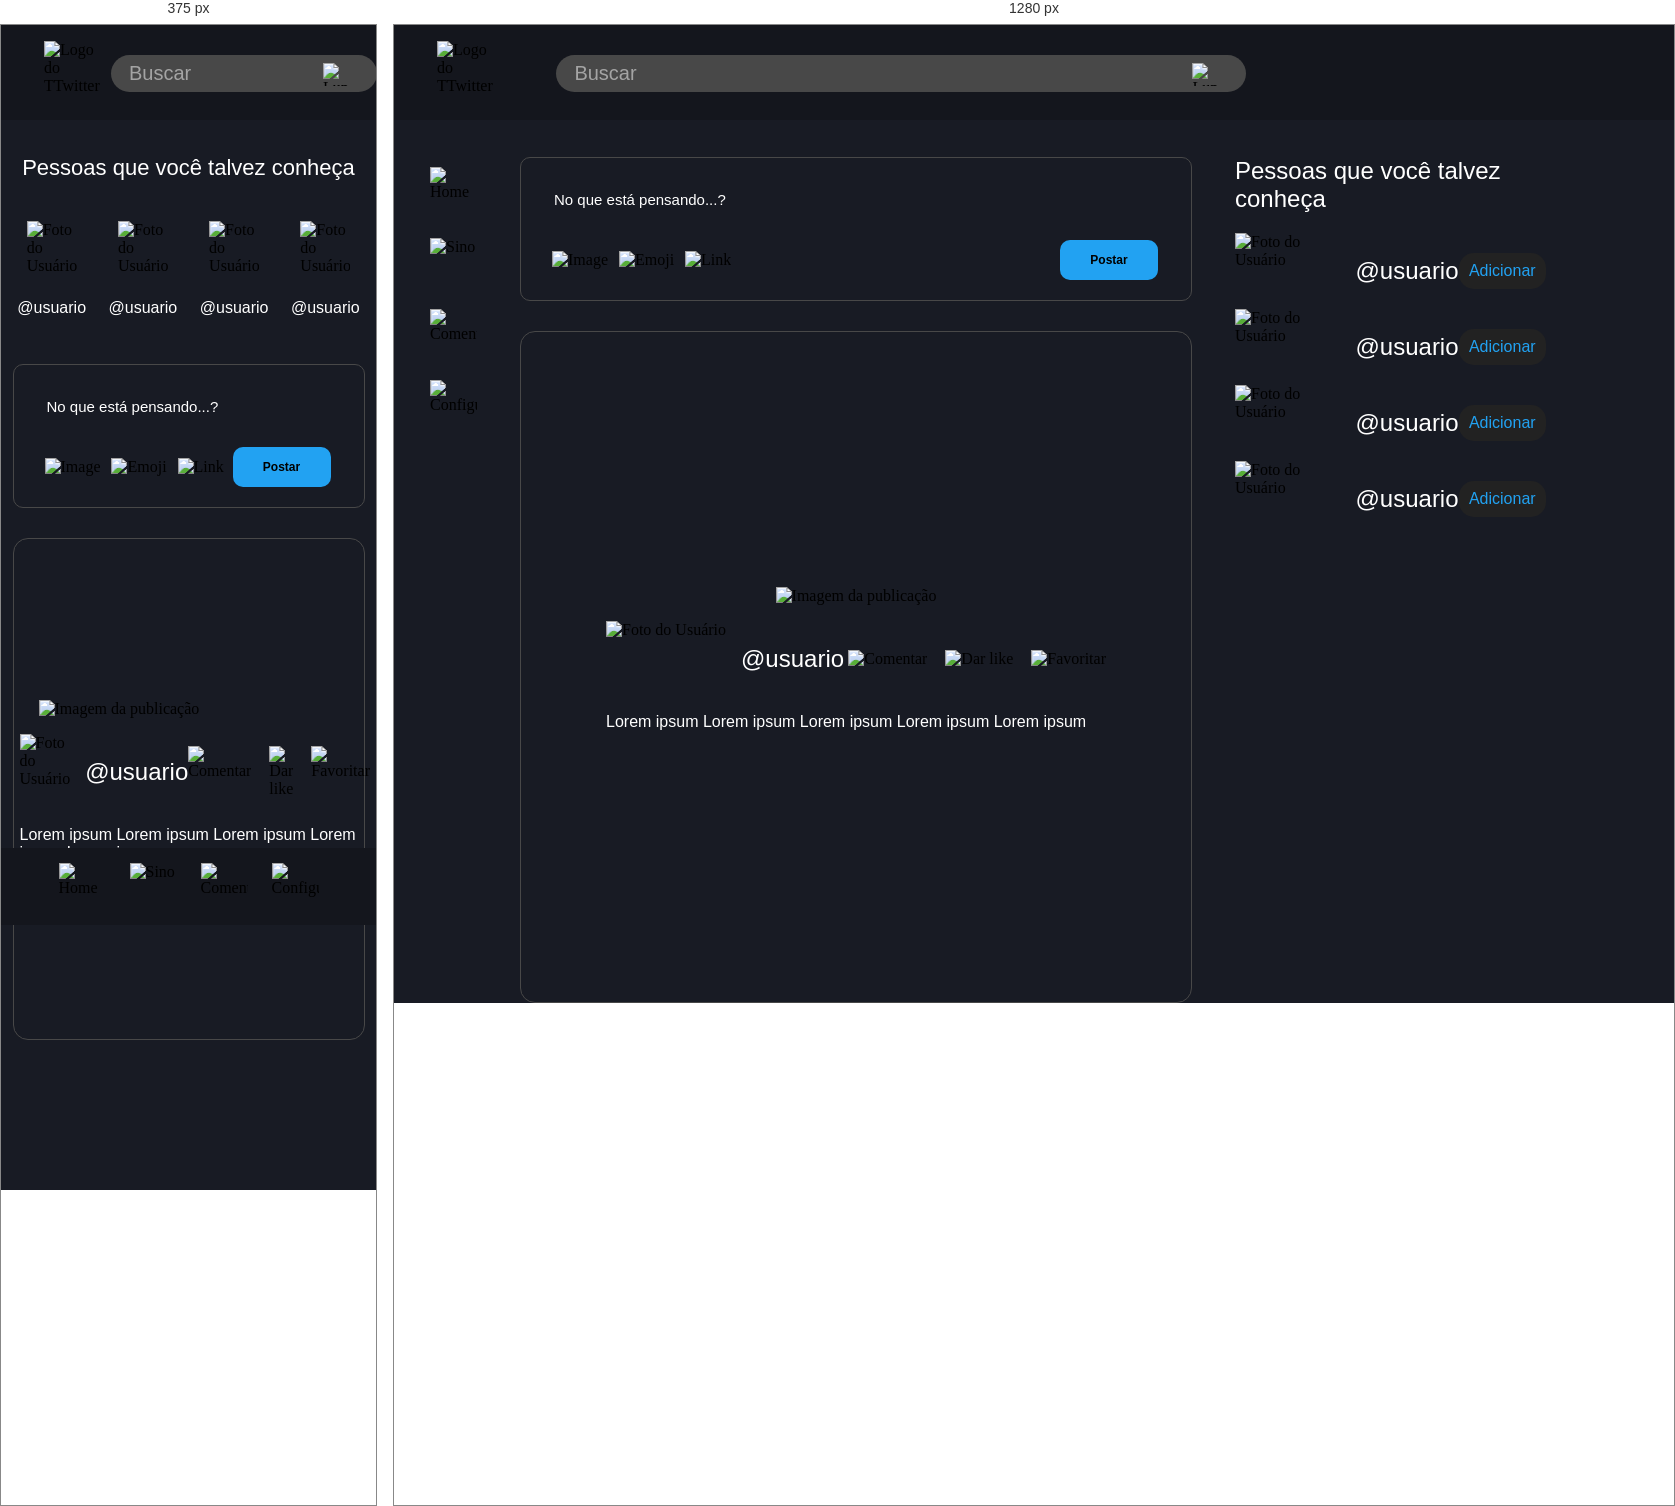
Rendered at 375 px and 1280 px, left to right.

<!-- file: home.html -->
<!DOCTYPE html>
<html lang="en">
  <head>
    <meta charset="utf-8" />
    <meta name="viewport" content="width=device-width, initial-scale=1" />
    <link
      rel="icon"
      href="https://cdn.glitch.global/5a63e0b3-6170-4adc-8c67-fc38555a0e69/Logo%20TT.svg?v=1721306621301"
    />
    <title>TTwitter</title>
    <link rel="stylesheet" href="/home.css" />
  </head>
  
  <body>
    <header class="header">
        <img
        id="logo"
        src="https://cdn.glitch.global/5a63e0b3-6170-4adc-8c67-fc38555a0e69/Logo%20TT.svg?v=1721306621301"
        alt="Logo do TTwitter"
        />
        <div class="input">
            <input id="buscarInput" type="text" placeholder="Buscar">
            <img
            id="lupa"
            src="https://cdn.glitch.global/5a63e0b3-6170-4adc-8c67-fc38555a0e69/Lupa.svg?v=1721662009487"
            alt="Lupa"
            />
        </div>
    </header>
    <main>
        <aside>
            <nav class="sideMenu">
                <img
                id="home"
                src="https://cdn.glitch.global/5a63e0b3-6170-4adc-8c67-fc38555a0e69/Home.svg?v=1721662312383"
                alt="Home"
                />
                <img
                id="bell"
                src="https://cdn.glitch.global/5a63e0b3-6170-4adc-8c67-fc38555a0e69/Bell.svg?v=1721662309820"
                alt="Sino"
                />
                <img
                id="comment"
                src="https://cdn.glitch.global/5a63e0b3-6170-4adc-8c67-fc38555a0e69/Comment.svg?v=1721662307992"
                alt="Comentários"
                />
                <img
                id="setting"
                src="https://cdn.glitch.global/5a63e0b3-6170-4adc-8c67-fc38555a0e69/Setting.svg?v=1721662305742"
                alt="Configurações"
                />
            </nav>
        </aside>
        <div class="secaoCentral">
            <div class="criarPost">
                <input id="inputCriarPost" type="text" placeholder="No que está pensando...?">
                <div class="postBotoes">
                    <div class="links">
                        <img
                            id="image"
                            src="https://cdn.glitch.global/5a63e0b3-6170-4adc-8c67-fc38555a0e69/Image.svg?v=1721664877400"
                            alt="Image"
                        />
                        <img
                            id="emoji"
                            src="https://cdn.glitch.global/5a63e0b3-6170-4adc-8c67-fc38555a0e69/Emoji.svg?v=1721664878239"
                            alt="Emoji"
                        />
                        <img
                            id="link"
                            src="https://cdn.glitch.global/5a63e0b3-6170-4adc-8c67-fc38555a0e69/Link.svg?v=1721664880465"
                            alt="Link"
                        />
                    </div>
                    <button id="postarButton">Postar</button>
                </div>
            </div>
            <section>
                <article class="post">
                    <img
                        id="postImage"
                        src="https://cdn.glitch.global/5a63e0b3-6170-4adc-8c67-fc38555a0e69/post.png?v=1721662302422"
                        alt="Imagem da publicação"
                    />
                    <div class="postInfo">
                        <div class="user">
                            <img
                                id="fotoUsuario"
                                src="https://cdn.glitch.global/5a63e0b3-6170-4adc-8c67-fc38555a0e69/Bolinha.svg?v=1721662316321"
                                alt="Foto do Usuário"
                            />
                            <p class="autorPost">@usuario</p>
                        </div>
                        <div id="acoes">
                            <img
                                id="comentar"
                                src="https://cdn.glitch.global/5a63e0b3-6170-4adc-8c67-fc38555a0e69/Comentar.svg?v=1721662298963"
                                alt="Comentar"
                            />
                            <img
                                id="like"
                                src="https://cdn.glitch.global/5a63e0b3-6170-4adc-8c67-fc38555a0e69/Like.svg?v=1721662296368"
                                alt="Dar like"
                            />
                            <img
                                id="favorito"
                                src="https://cdn.glitch.global/5a63e0b3-6170-4adc-8c67-fc38555a0e69/Cora%C3%A7%C3%A3o.svg?v=1721662294043"
                                alt="Favoritar"
                            />
                        </div>
                    </div>
                    <p class="postText">Lorem ipsum Lorem ipsum Lorem ipsum Lorem ipsum Lorem ipsum</p>
                </article>
            </section>
        </div>
        <aside id="sugestoes">
            <h2 class="sugestoesText">Pessoas que você talvez conheça</h2>
            <div class="sugestao">
                <div class="fotoArroba">
                    <img
                        id="fotoUsuario1"
                        src="https://cdn.glitch.global/5a63e0b3-6170-4adc-8c67-fc38555a0e69/Bolinha.svg?v=1721662316321"
                        alt="Foto do Usuário"
                    />
                    <p class="userArroba">@usuario</p>
                </div>
                <button class="sugestoesButton">Adicionar</button>
            </div>
            <div class="sugestao">
                <div class="fotoArroba">
                    <img
                        id="fotoUsuario2"
                        src="https://cdn.glitch.global/5a63e0b3-6170-4adc-8c67-fc38555a0e69/Bolinha.svg?v=1721662316321"
                        alt="Foto do Usuário"
                    />
                    <p class="userArroba">@usuario</p>
                </div>
                <button class="sugestoesButton">Adicionar</button>
            </div>
            <div class="sugestao">
                <div class="fotoArroba">
                <img
                    id="fotoUsuario3"
                    src="https://cdn.glitch.global/5a63e0b3-6170-4adc-8c67-fc38555a0e69/Bolinha.svg?v=1721662316321"
                    alt="Foto do Usuário"
                />
                <p class="userArroba">@usuario</p>
                </div>
                <button class="sugestoesButton">Adicionar</button>
            </div>
            <div class="sugestao">
                <div class="fotoArroba">
                <img
                    id="fotoUsuario4"
                    src="https://cdn.glitch.global/5a63e0b3-6170-4adc-8c67-fc38555a0e69/Bolinha.svg?v=1721662316321"
                    alt="Foto do Usuário"
                />
                <p class="userArroba">@usuario</p>
                </div>
                <button class="sugestoesButton">Adicionar</button>
            </div>
        </aside>
    </main>
  </body>
</html>

/* @media block from home.css */
@media (max-width: 1240px) {
    main{
        flex-direction: column-reverse;
    }

    #buscarInput{
        width: 246px;
        margin-left: 20px;
    }

    .sideMenu{
        flex-direction: row;
        padding: 15px 0px;
        background-color: #14161D;
        justify-content: center;
        position: fixed;
        bottom: 0;
        width: 100%;
    }

    #sugestoes{
        width: 100%;
        height: 280px;
        display: flex;
        justify-content: center;
        margin-bottom: -90px;
    }
    
    .sugestao{
        padding: 3%;
    }
    
    .sugestoesText{
        position: absolute;
        font-size: 22px;
    }
    
    #fotoUsuario1,#fotoUsuario2,#fotoUsuario3,#fotoUsuario4{
        width: 50px;
    }
    
    .fotoArroba{
        flex-direction: column;
        align-items: center;
    }
    
    .userArroba{
        font-size: 16px;
    }
    
    .sugestoesButton{
        display: none;
    }
    
    .secaoCentral{
        align-items: center;
    }
    
    .criarPost, #inputCriarPost{
        width: 350px;
        z-index: 1;
    }
    
    .post{
        width: 350px;
        height: 500px;
        margin-bottom: 150px;
    }
    
    #postImage{
        width: 300px;
    }
    
    .postInfo, .postText{
        width: 338px;
    }

}